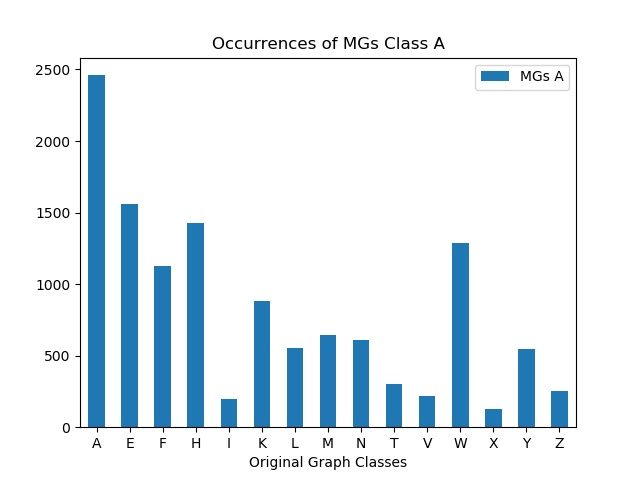

Values plotted in this chart, from the file beside it:
, MGs A
A, 2460
E, 1557
F, 1124
H, 1427
I, 195
K, 881
L, 553
M, 642
N, 610
T, 304
V, 216
W, 1290
X, 129
Y, 544
Z, 251
